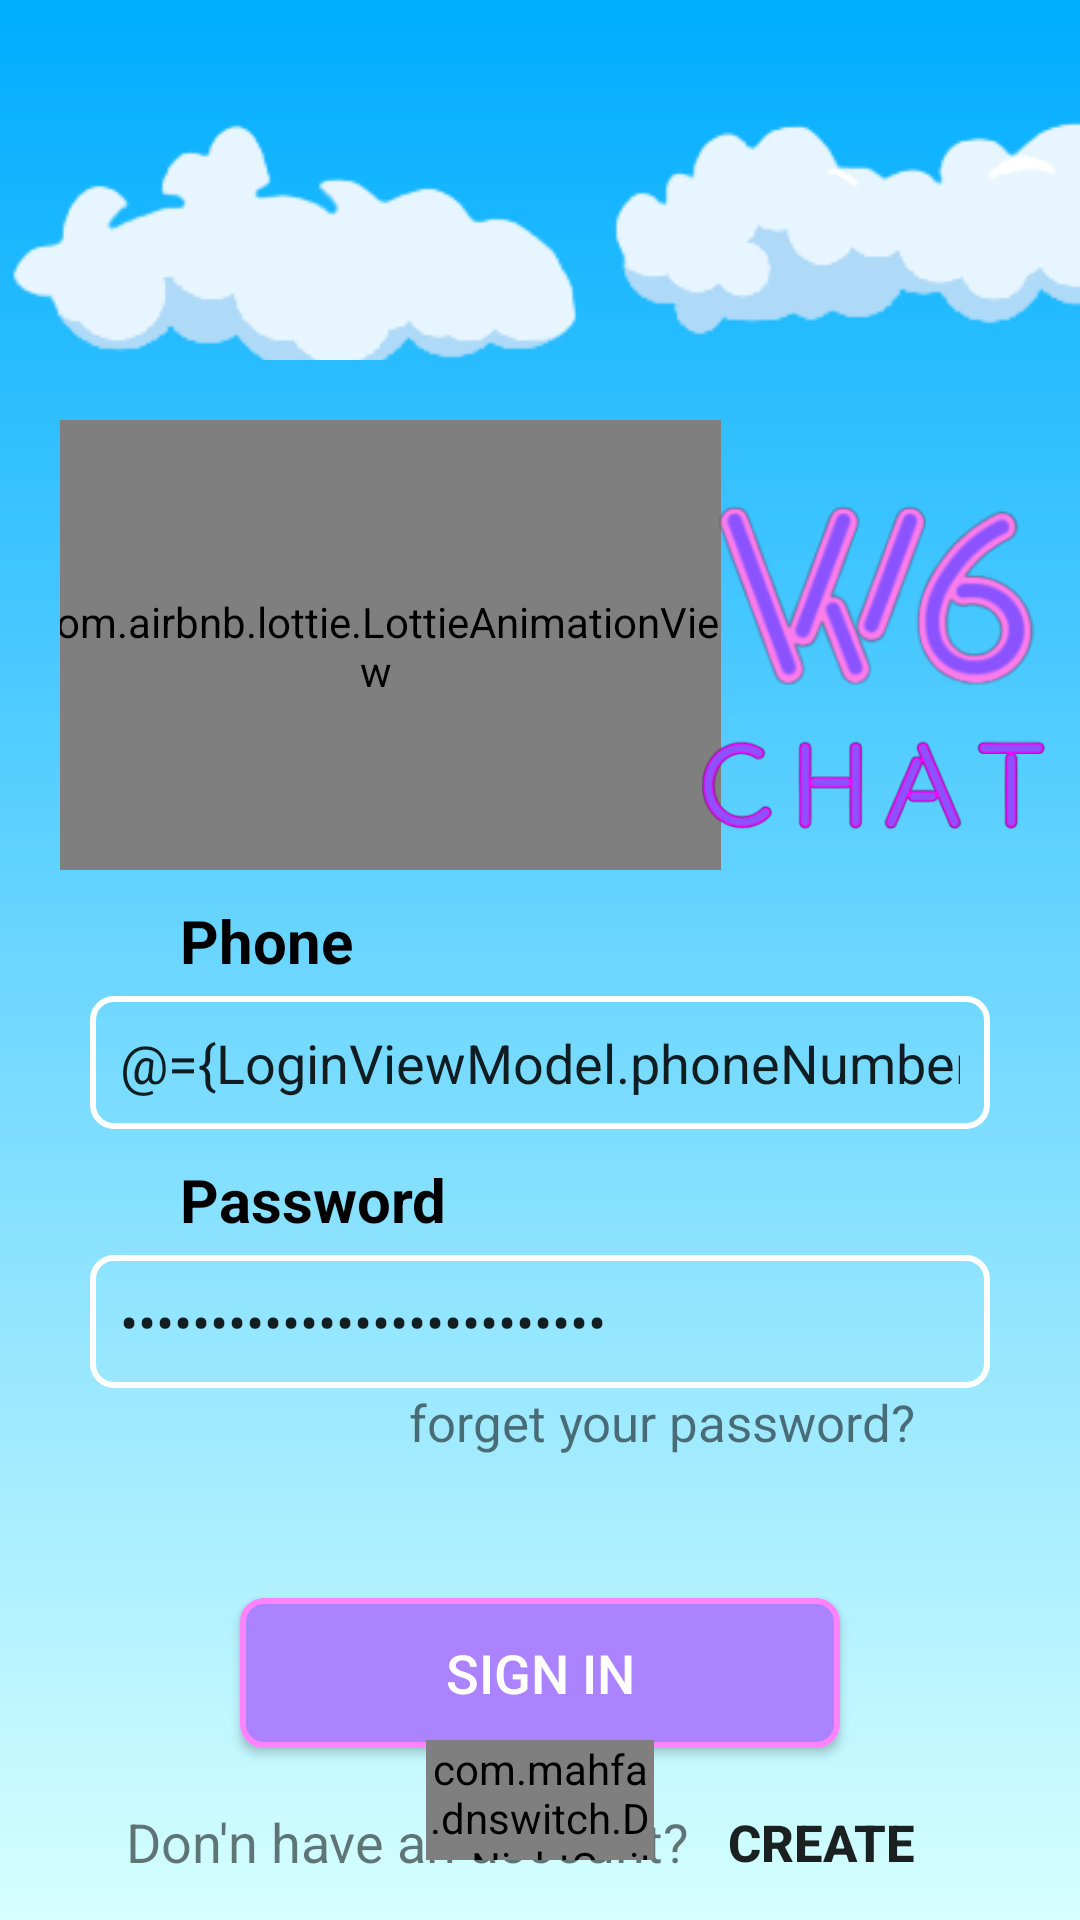

Android layout source for this screen:
<!-- AndroidManifest.xml: application theme Theme.BT_Android_ThucTap -->
<!-- res/layout/fragment_sign_in.xml -->
<?xml version="1.0" encoding="utf-8"?>
<layout xmlns:android="http://schemas.android.com/apk/res/android"
    xmlns:tools="http://schemas.android.com/tools"
    xmlns:app="http://schemas.android.com/apk/res-auto">

    <data>
            <variable
                name="LoginViewModel"
                type="com.example.bt_android_thuctap.viewmodel.LoginViewModel" />
    </data>
    <FrameLayout
        android:layout_width="match_parent"
        android:layout_height="match_parent"
        tools:context=".SignInFragment">

        <RelativeLayout
            android:layout_width="match_parent"
            android:layout_height="match_parent">

            <View
                android:id="@+id/night_background"
                android:layout_width="match_parent"
                android:layout_height="match_parent"
                android:background="@drawable/night_background"
                />

            <View
                android:id="@+id/day_bạckground"
                android:layout_width="match_parent"
                android:layout_height="match_parent"
                android:background="@drawable/day_background" />
            <ImageView
                android:id="@+id/sun"
                android:layout_width="100dp"
                android:layout_height="100dp"
                android:layout_alignParentRight="true"
                android:layout_marginTop="-10dp"
                android:src="@drawable/sun"
                />

            <LinearLayout
                android:id="@+id/lnl_view_Sky"
                android:layout_width="match_parent"
                android:layout_height="120dp">

                <ImageView
                    android:id="@+id/cloud_1"
                    android:layout_width="200dp"
                    android:layout_height="150dp"
                    android:layout_marginTop="5dp"
                    android:src="@drawable/cloud_1" />

                <ImageView
                    android:id="@+id/cloud_2"
                    android:layout_width="200dp"
                    android:layout_height="150dp"
                    android:src="@drawable/cloud_2" />
            </LinearLayout>

            <LinearLayout
                android:id="@+id/lnl_logo_app"
                android:layout_width="match_parent"
                android:layout_height="150dp"
                android:layout_below="@+id/lnl_view_Sky"
                android:layout_marginTop="20dp"
                android:layout_marginLeft="20dp">







                <com.airbnb.lottie.LottieAnimationView
                    android:layout_width="230dp"
                    android:layout_height="230dp"
                    app:lottie_autoPlay="true"
                    app:lottie_loop="true"
                    app:lottie_rawRes="@raw/chat_animation"
                    android:layout_marginTop="-40dp"
                    android:layout_marginLeft="-10dp"/>

                <LinearLayout
                    android:layout_width="wrap_content"
                    android:layout_height="wrap_content"
                    android:orientation="vertical"
                    android:layout_marginLeft="-10dp"
                    android:layout_marginTop="20dp">

                    <ImageView
                        android:layout_width="120dp"
                        android:layout_height="80dp"
                        android:src="@drawable/text_w6" />

                    <ImageView
                        android:id="@+id/image_txt_chat"
                        android:layout_width="120dp"
                        android:layout_height="50dp"
                        android:src="@drawable/text_chat" />
                </LinearLayout>
            </LinearLayout>

            <LinearLayout
                android:id="@+id/lnl_user_password"
                android:layout_width="match_parent"
                android:layout_height="290dp"
                android:layout_below="@id/lnl_logo_app"
                android:layout_marginTop="10dp"
                android:orientation="vertical">

                <TextView
                    android:layout_width="wrap_content"
                    android:layout_height="wrap_content"
                    android:layout_above="@+id/edt_PhoneNumber"
                    android:layout_marginLeft="60dp"
                    android:layout_marginBottom="5dp"
                    android:text="Phone"
                    android:textColor="@color/black"
                    android:textSize="20dp"
                    android:textStyle="bold" />

                <EditText
                    android:id="@+id/edt_phonenumber_signin"
                    android:layout_width="300dp"
                    android:layout_height="wrap_content"
                    android:layout_gravity="center"
                    android:background="@drawable/edit_text_login"
                    android:hint="@string/string_hint_phone"
                    android:inputType="phone"
                    android:padding="10dp"
                    android:text="@={LoginViewModel.phoneNumber}" />

                <TextView
                    android:layout_width="wrap_content"
                    android:layout_height="wrap_content"
                    android:layout_above="@+id/edt_PhoneNumber"
                    android:layout_marginLeft="60dp"
                    android:layout_marginTop="10dp"
                    android:layout_marginBottom="5dp"
                    android:text="Password"
                    android:textColor="@color/black"
                    android:textSize="20dp"
                    android:textStyle="bold" />

                <EditText
                    android:id="@+id/edt_Password"
                    android:layout_width="300dp"
                    android:layout_height="wrap_content"
                    android:layout_gravity="center"
                    android:background="@drawable/edit_text_login"
                    android:hint="@string/string_hint_password"
                    android:inputType="textPassword"
                    android:padding="10dp"
                    android:text="@={LoginViewModel.password}" />


                <TextView
                    android:id="@+id/txt_forget_password"
                    android:layout_width="wrap_content"
                    android:layout_height="25dp"
                    android:layout_gravity="end"
                    android:layout_marginRight="55dp"
                    android:text="forget your password?"
                    android:textSize="17dp" />

                <TextView
                    android:layout_width="wrap_content"
                    android:layout_height="30dp"
                    android:layout_gravity="center"
                    android:text="@{LoginViewModel.validate}"
                    android:textColor="@color/black"
                    android:textSize="20dp" />


                <Button
                    android:layout_width="200dp"
                    android:layout_height="50dp"
                    android:layout_gravity="center"
                    android:layout_marginTop="15dp"
                    android:id="@+id/btn_signin"
                    android:background="@drawable/btn_signin"
                    android:text="@string/string_btn_signin"
                    android:textColor="@color/white"
                    android:textSize="18dp" />


            </LinearLayout>

            <LinearLayout
                android:layout_width="match_parent"
                android:layout_height="wrap_content"
                android:layout_below="@+id/lnl_user_password"
                android:gravity="center">

                <TextView
                    android:id="@+id/txt_signup"
                    android:layout_width="wrap_content"
                    android:layout_height="wrap_content"
                    android:text="Don'n have an account?"
                    android:textSize="18dp" />
                <Button
                    android:id="@+id/btn_createaccount"
                    android:layout_width="wrap_content"
                    android:layout_height="wrap_content"
                    android:background="@drawable/btn_nocolor"
                    android:text="Create"
                    android:textSize="17dp"
                    android:textStyle="bold" />
            </LinearLayout>

            <com.mahfa.dnswitch.DayNightSwitch
                android:id="@+id/day_night_switch"
                android:layout_width="76dp"
                android:layout_height="40dp"
                android:layout_alignParentBottom="true"
                android:layout_centerHorizontal="true"
                android:layout_gravity="center"
                android:layout_marginBottom="20dp" />
        </RelativeLayout>
    </FrameLayout>
</layout>
<!-- resources referenced by this layout -->
<resources>
  <color name="black">#FF000000</color>
  <color name="white">#FFFFFFFF</color>
  <!-- drawable btn_signin (drawable) -->
  <?xml version="1.0" encoding="utf-8"?>
  <shape xmlns:android="http://schemas.android.com/apk/res/android"
      android:shape="rectangle">
      <solid
                android:color="#AB82FF"
          />
      <stroke
          android:color="#FF83FA"
          android:width="2dp"
          />
      <corners
          android:radius="7dp"
          />
  </shape>
  <!-- drawable cloud_1: png bitmap (drawable, 5667 bytes) -->
  <!-- drawable cloud_2: png bitmap (drawable, 6279 bytes) -->
  <!-- drawable day_background (drawable) -->
  <?xml version="1.0" encoding="utf-8"?>
  <shape xmlns:android="http://schemas.android.com/apk/res/android"
      android:shape="rectangle">
  
    <gradient
        android:angle="90"
        android:startColor="#D6FFFF"
        android:endColor="#00ADFF"
        android:type="linear"
        />
  
  </shape>
  <!-- drawable edit_text_login (drawable) -->
  <?xml version="1.0" encoding="utf-8"?>
  <shape xmlns:android="http://schemas.android.com/apk/res/android"
      android:shape="rectangle">
     <stroke
         android:color="#fff"
         android:width="2dp"/>
      <corners
          android:radius="7dp"/>
  </shape>
  <!-- drawable logo_app: png bitmap (drawable, 48275 bytes) -->
  <!-- drawable night_background (drawable) -->
  <?xml version="1.0" encoding="utf-8"?>
  <shape xmlns:android="http://schemas.android.com/apk/res/android"
      android:shape="rectangle">
    <gradient
        android:angle="90"
        android:startColor="#9AB4E7"
        android:endColor="#4E426A"
        android:type="linear"
        />
  </shape>
  <!-- drawable text_chat: png bitmap (drawable, 17088 bytes) -->
  <!-- drawable text_w6: png bitmap (drawable, 19621 bytes) -->
  <string name="string_btn_signin">Sign In</string>
  <string name="string_hint_password">********</string>
  <string name="string_hint_phone">Your PhoneNumber ...</string>
  <style name="Theme.BT_Android_ThucTap" parent="Theme.AppCompat.DayNight.NoActionBar">
          
          <item name="colorPrimary">@color/purple_500</item>
          <item name="colorPrimaryVariant">@color/purple_700</item>
          <item name="colorOnPrimary">@color/white</item>
          
          <item name="colorSecondary">@color/teal_200</item>
          <item name="colorSecondaryVariant">@color/teal_700</item>
          <item name="colorOnSecondary">@color/black</item>
          
          <item name="android:statusBarColor" tools:targetApi="l">?attr/colorPrimaryVariant</item>
          
      </style>&gt;
  <color name="purple_500">#FF6200EE</color>
  <color name="purple_700">#FF3700B3</color>
  <color name="teal_200">#FF03DAC5</color>
  <color name="teal_700">#FF018786</color>
</resources>
